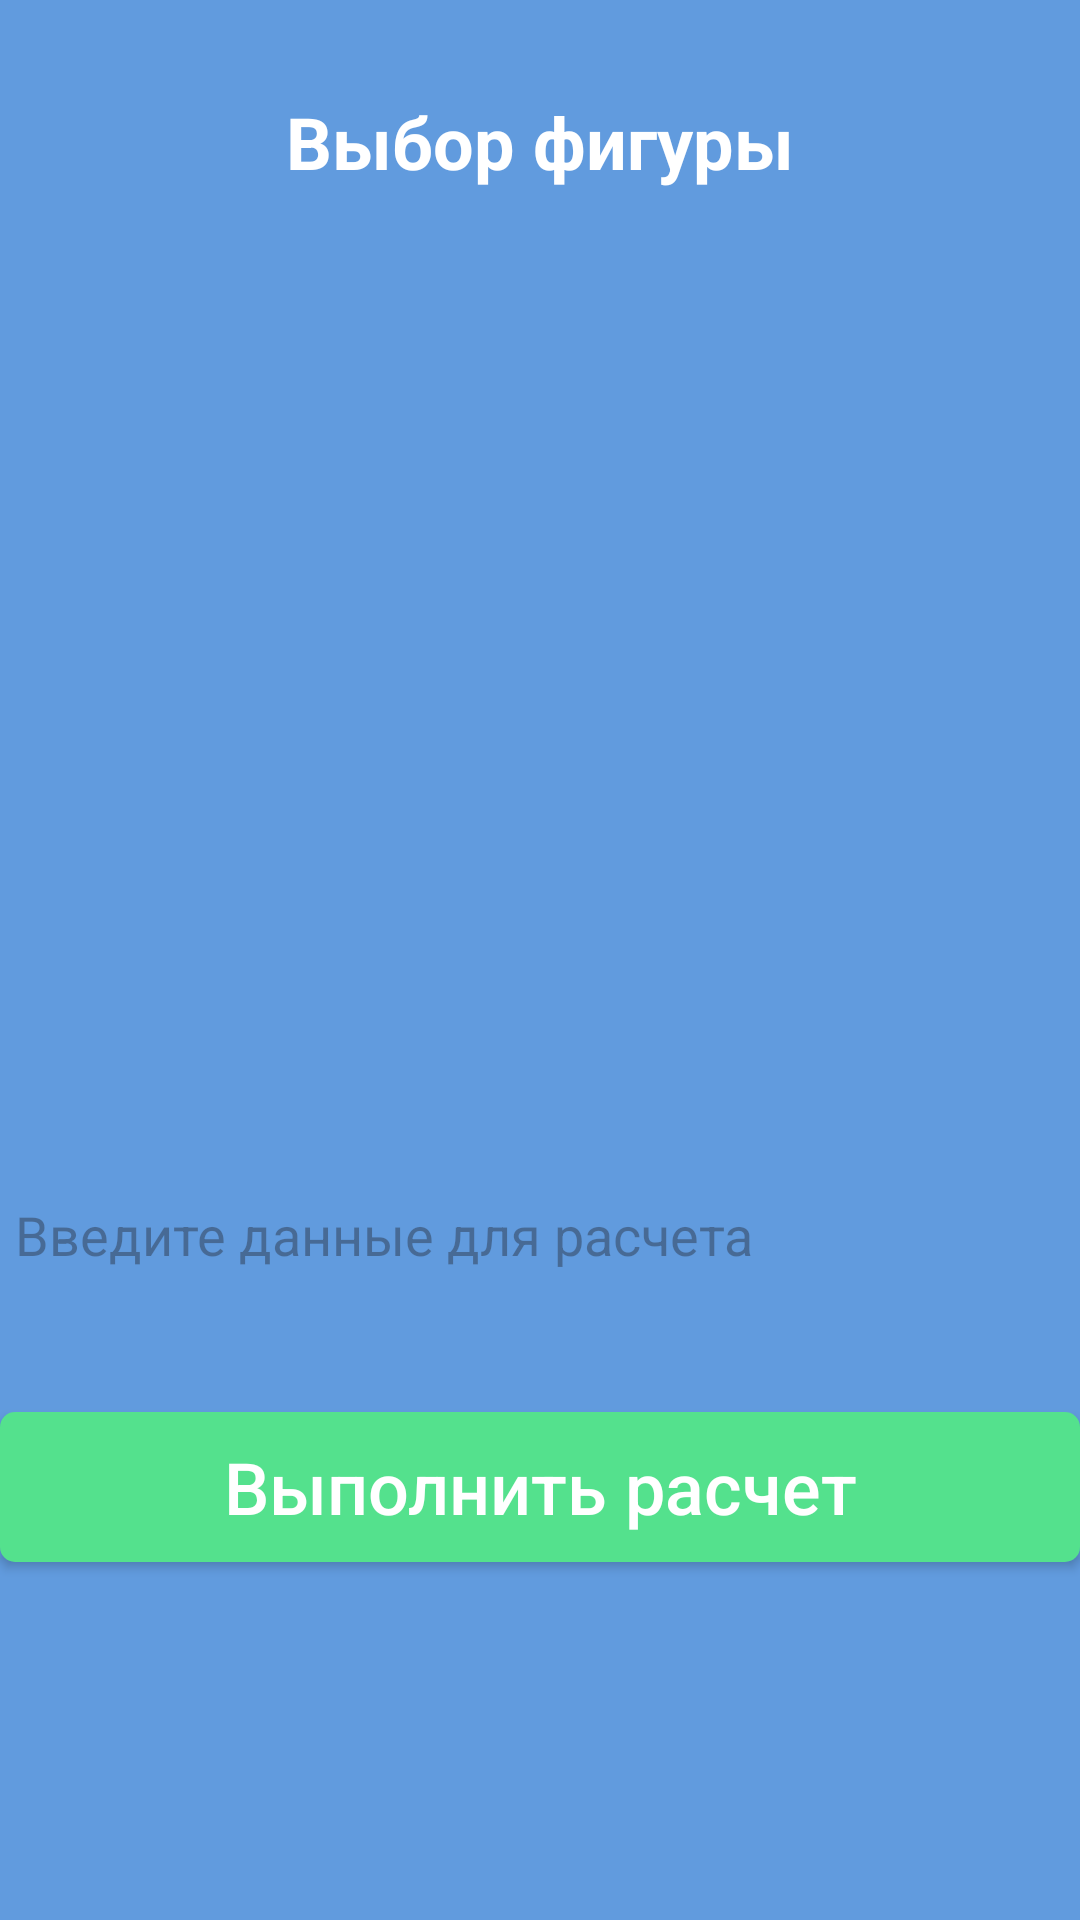

Produce the Android XML layout that renders to this screen, including the resource entries it uses.
<!-- AndroidManifest.xml: application theme Theme.GayfullinDV_02_01 -->
<!-- res/layout/activity_main2.xml -->
<?xml version="1.0" encoding="utf-8"?>
<androidx.constraintlayout.widget.ConstraintLayout xmlns:android="http://schemas.android.com/apk/res/android"
    xmlns:app="http://schemas.android.com/apk/res-auto"
    xmlns:tools="http://schemas.android.com/tools"
    android:layout_width="match_parent"
    android:background="#619BDE"
    android:layout_height="match_parent"
    tools:context=".MainActivity2">

    <TextView
        android:id="@+id/textView"
        android:textStyle="bold"
        android:layout_width="wrap_content"
        android:layout_height="wrap_content"
        android:text="Выбор фигуры"
        android:textColor="@color/white"
        android:textSize="24dp"
        app:layout_constraintBottom_toBottomOf="parent"
        app:layout_constraintEnd_toEndOf="parent"
        app:layout_constraintStart_toStartOf="parent"
        app:layout_constraintTop_toTopOf="parent"
        app:layout_constraintVertical_bias="0.051" />

    <ImageView
        android:id="@+id/img"
        android:layout_width="403dp"
        android:layout_height="307dp"
        android:src="@drawable/circle"
        app:layout_constraintBottom_toBottomOf="parent"
        app:layout_constraintEnd_toEndOf="parent"
        app:layout_constraintStart_toStartOf="parent"
        app:layout_constraintTop_toTopOf="parent"
        app:layout_constraintVertical_bias="0.219" />

    <Spinner
        android:id="@+id/fig"
        android:layout_width="350dp"
        android:layout_height="48dp"
        android:background="@drawable/edittext"
        android:hint="Выберите фигуру"
        app:layout_constraintBottom_toBottomOf="parent"
        app:layout_constraintEnd_toEndOf="parent"
        app:layout_constraintHorizontal_bias="0.49"
        app:layout_constraintStart_toStartOf="parent"
        app:layout_constraintTop_toTopOf="parent"
        app:layout_constraintVertical_bias="0.555" />

    <EditText
        android:id="@+id/dannie"
        android:layout_width="350dp"
        android:layout_height="48dp"
        android:background="@drawable/edittext"
        android:hint="Введите данные для расчета"
        app:layout_constraintBottom_toBottomOf="parent"
        app:layout_constraintEnd_toEndOf="parent"
        app:layout_constraintHorizontal_bias="0.491"
        app:layout_constraintStart_toStartOf="parent"
        app:layout_constraintTop_toTopOf="parent"
        app:layout_constraintVertical_bias="0.655" />

    <Button
        android:id="@+id/math"
        android:onClick="Math"
        android:layout_width="360dp"
        android:layout_height="50dp"
        android:text="Выполнить расчет"
        android:textAllCaps="false"
        android:textColor="#FFFFFF"
        app:layout_constraintBottom_toBottomOf="parent"
        app:layout_constraintEnd_toEndOf="parent"
        app:layout_constraintHorizontal_bias="0.498"
        android:textSize="24dp"
        android:background="@drawable/button"
        app:layout_constraintStart_toStartOf="parent"
        app:layout_constraintTop_toTopOf="parent"
        app:layout_constraintVertical_bias="0.798" />


</androidx.constraintlayout.widget.ConstraintLayout>
<!-- resources referenced by this layout -->
<resources>
  <!-- drawable button (drawable) -->
  <?xml version="1.0" encoding="utf-8"?>
  <shape xmlns:android="http://schemas.android.com/apk/res/android">
  
      <corners android:radius="5dp"/>
      <solid android:color="#54E18D"/>
      
  </shape>
  <style name="Theme.GayfullinDV_02_01" parent="Base.Theme.GayfullinDV_02_01" />
  <style name="Base.Theme.GayfullinDV_02_01" parent="Theme.Material3.DayNight.NoActionBar">
          
          
      </style>
  <!-- not gathered from this repository: default colours our renderer supplied (Android Studio template values) -->
  <color name="white">#FFFFFFFF</color>
</resources>
